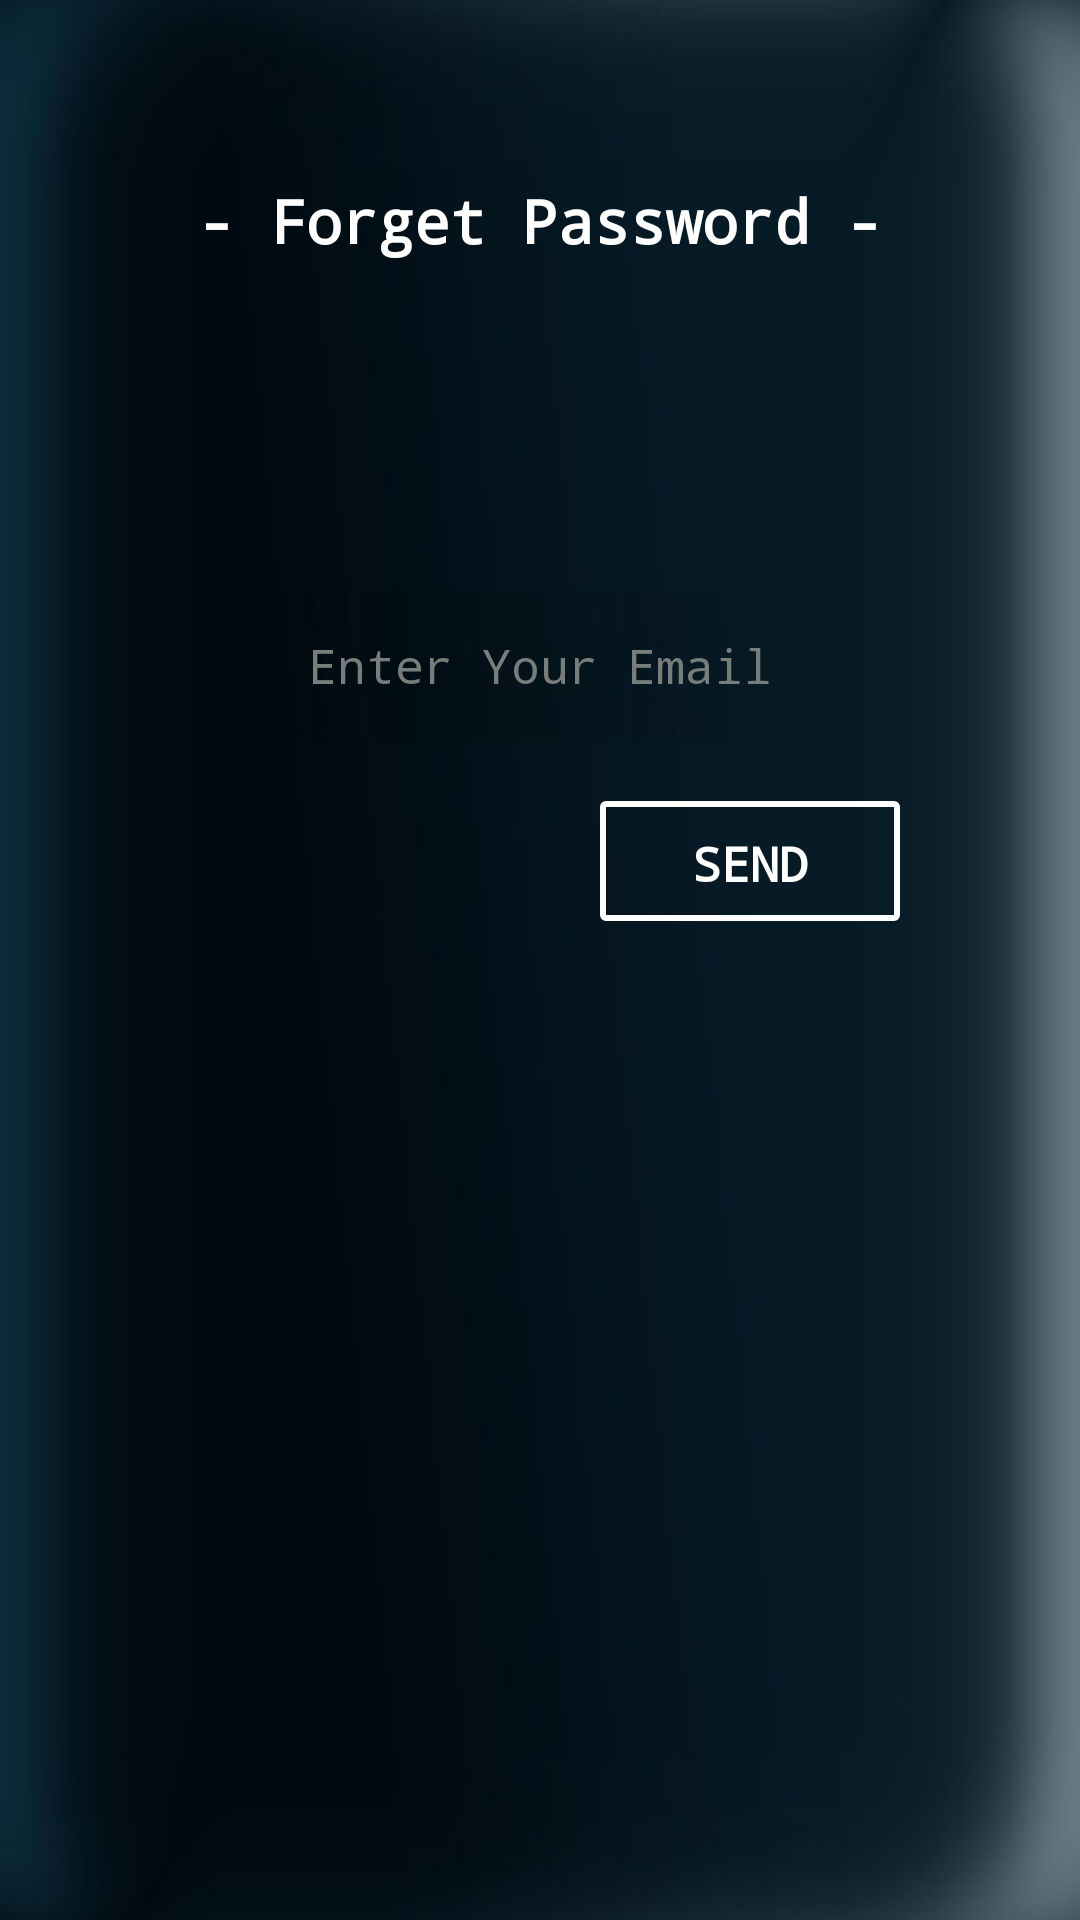

Layout XML and referenced resources for this Android screen:
<!-- AndroidManifest.xml: application theme AppTheme -->
<!-- res/layout/activity_forgetpassone.xml -->
<?xml version="1.0" encoding="utf-8"?>

<LinearLayout xmlns:android="http://schemas.android.com/apk/res/android"
    xmlns:app="http://schemas.android.com/apk/res-auto"
    xmlns:tools="http://schemas.android.com/tools"
    android:layout_width="match_parent"
    android:layout_height="match_parent"
    android:orientation="vertical"
    android:background="@drawable/bb"
    tools:context=".ForgetPassOne">

    <TextView
        android:layout_width="fill_parent"
        android:layout_height="wrap_content"
        android:padding="10dp"
        android:layout_marginTop="50dp"
        android:layout_gravity="center"
        android:gravity="center"
        android:fontFamily="monospace"
        android:textSize="20dp"
        android:textColor="#ffffff"
        android:textStyle="bold"
        android:text="- Forget Password -" />

    <EditText
        android:id="@+id/txtFEmail"
        android:layout_width="wrap_content"
        android:layout_height="50dp"
        android:layout_gravity="center"
        android:layout_marginTop="100dp"
        android:inputType="textEmailAddress"
        android:layout_marginBottom="10dp"
        android:background="#11000000"
        android:fontFamily="monospace"
        android:hint="Enter Your Email"
        android:textColor="@android:color/darker_gray"
        android:padding="10dp"
        android:textColorHint="#777d7a"
        android:textSize="16dp" />

    <Button
        android:id="@+id/btnSend"
        android:layout_width="100dp"
        android:layout_height="40dp"
        android:layout_marginLeft="200dp"
        android:layout_marginTop="10dp"
        android:layout_marginBottom="20dp"
        android:background="@drawable/bg_squre_transparent"
        android:padding="10dp"
        android:textColor="#ffffff"
        android:fontFamily="monospace"
        android:textSize="16sp"
        android:textStyle="bold"
        android:text="Send" />

</LinearLayout>
<!-- resources referenced by this layout -->
<resources>
  <!-- drawable bb: jpg bitmap (drawable, 30745 bytes) -->
  <!-- drawable bg_squre_transparent (drawable) -->
  <?xml version="1.0" encoding="utf-8"?>
  
  <selector xmlns:android="http://schemas.android.com/apk/res/android">
      <item>
          <shape android:shape="rectangle">
              
              <stroke android:color="#ffffff" android:width="2dp" />
              
              <corners android:radius="1dp" />
          </shape>
      </item>
  </selector>
  <style name="AppTheme" parent="Theme.AppCompat.Light.DarkActionBar">
          
          <item name="colorPrimary">#44737d</item>
          <item name="colorPrimaryDark">#061217</item>
          <item name="colorAccent">#1b6485</item>
      </style>
</resources>
